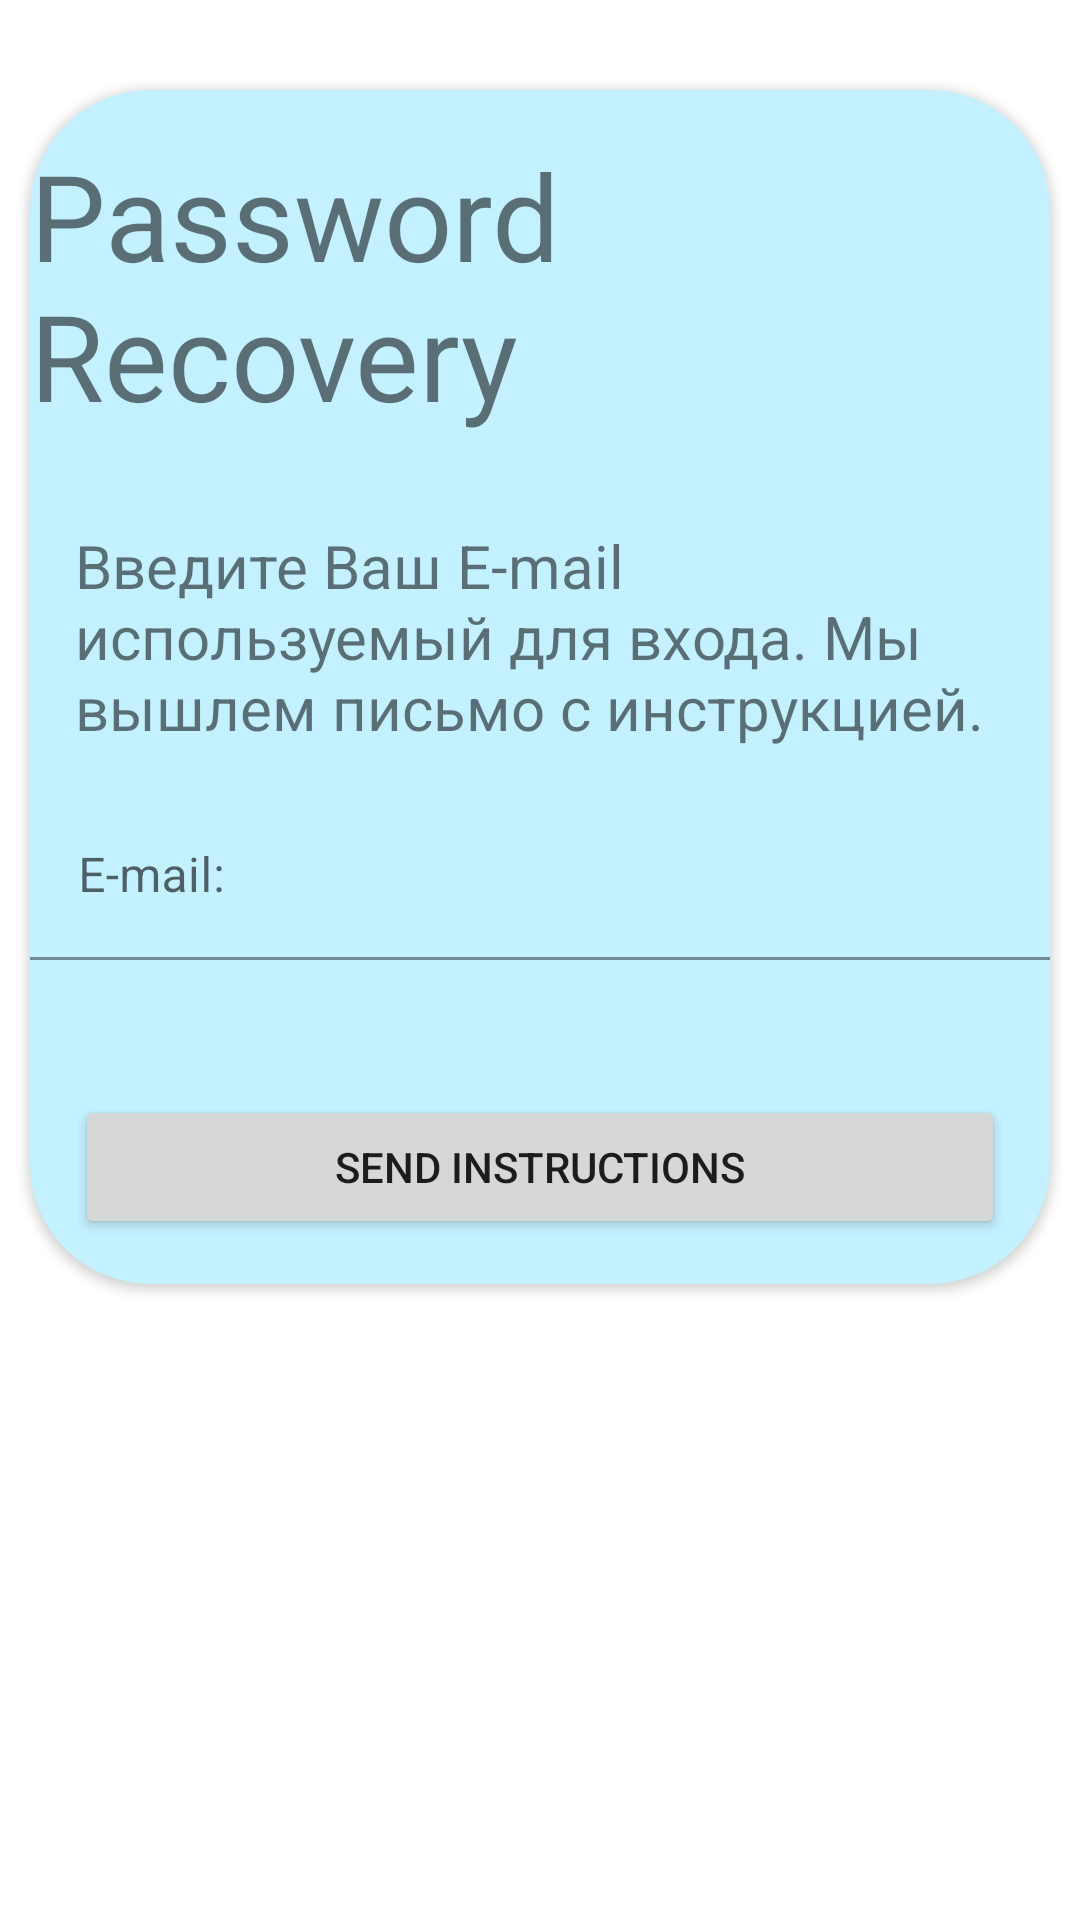

Here is an Android app screen rendered from its layout file. Give the layout XML and the strings, colors and styles it references.
<!-- AndroidManifest.xml: application theme Theme.MyRegistrationApp -->
<!-- res/layout/fragment_password_recovery.xml -->
<?xml version="1.0" encoding="utf-8"?>
<androidx.constraintlayout.widget.ConstraintLayout xmlns:android="http://schemas.android.com/apk/res/android"
    xmlns:app="http://schemas.android.com/apk/res-auto"
    xmlns:tools="http://schemas.android.com/tools"
    android:layout_width="match_parent"
    android:layout_height="match_parent"
    tools:context=".ui.forgotPassword.PasswordRecoveryFragment">

    <androidx.core.widget.NestedScrollView
        android:layout_width="match_parent"
        android:layout_height="match_parent"
        android:layout_marginTop="@dimen/LoginScrollViewMargin">


        <androidx.cardview.widget.CardView
            android:id="@+id/password_recovery_card_view_container"
            android:layout_width="match_parent"
            android:layout_height="wrap_content"
            android:layout_margin="@dimen/CardMargin"
            app:cardBackgroundColor="@color/lightBlue"
            app:cardCornerRadius="@dimen/CardCornerRadius"
            app:layout_constraintBottom_toBottomOf="parent"
            app:layout_constraintEnd_toEndOf="parent"
            app:layout_constraintStart_toStartOf="parent"
            app:layout_constraintTop_toTopOf="parent">


            <LinearLayout
                android:layout_width="match_parent"
                android:layout_height="match_parent"
                android:orientation="vertical">


                <TextView
                    android:id="@+id/password_recovery_text_view"
                    android:layout_width="wrap_content"
                    android:layout_height="wrap_content"
                    android:layout_gravity="center"
                    android:layout_marginTop="@dimen/loginFormMargin"
                    android:layout_marginBottom="@dimen/loginFormMargin"
                    android:text="@string/password_recovery"
                    android:textSize="@dimen/H1" />

                <TextView
                    android:id="@+id/registration_form_text_view"
                    android:layout_width="wrap_content"
                    android:layout_height="wrap_content"
                    android:layout_margin="@dimen/loginFormMargin"
                    android:text="@string/email"
                    android:textSize="@dimen/H2" />


                <com.google.android.material.textfield.TextInputLayout
                    android:id="@+id/email_text_input_layout"
                    android:layout_width="match_parent"
                    android:layout_height="wrap_content">

                    <com.google.android.material.textfield.TextInputEditText
                        android:id="@+id/email_edit_text"
                        android:layout_width="match_parent"
                        android:layout_height="match_parent"
                        android:background="@android:color/transparent"
                        android:drawableStart="@drawable/email_ic"
                        android:hint="@string/e_mail"
                        android:inputType="textEmailAddress"
                        app:passwordToggleEnabled="true" />
                </com.google.android.material.textfield.TextInputLayout>

                <LinearLayout
                    android:id="@+id/spaseLayaut"
                    android:layout_width="match_parent"
                    android:layout_height="30dp"
                    android:orientation="horizontal" />


                <Button
                    android:id="@+id/send_instructions_account_button"
                    android:layout_width="match_parent"
                    android:layout_height="wrap_content"
                    android:layout_gravity="center"
                    android:layout_margin="@dimen/buttonLoginMargin"
                    android:text="@string/send_instructions" />


            </LinearLayout>

        </androidx.cardview.widget.CardView>

    </androidx.core.widget.NestedScrollView>
</androidx.constraintlayout.widget.ConstraintLayout>
<!-- resources referenced by this layout -->
<resources>
  <color name="lightBlue">#FFC3F1FF</color>
  <dimen name="CardCornerRadius">40dp</dimen>
  <dimen name="CardMargin">10dp</dimen>
  <dimen name="H1">40sp</dimen>
  <dimen name="H2">20sp</dimen>
  <dimen name="LoginScrollViewMargin">20dp</dimen>
  <dimen name="buttonLoginMargin">15dp</dimen>
  <dimen name="loginFormMargin">15dp</dimen>
  <string name="e_mail">E-mail:</string>
  <string name="email">Введите Ваш E-mail используемый для входа. Мы вышлем письмо с инструкцией.</string>
  <string name="password_recovery">Password Recovery</string>
  <string name="send_instructions">send instructions</string>
  <style name="Theme.MyRegistrationApp" parent="Theme.MaterialComponents.DayNight.DarkActionBar">
          
          <item name="colorPrimary">@color/purple_500</item>
          <item name="colorPrimaryVariant">@color/purple_700</item>
          <item name="colorOnPrimary">@color/white</item>
          
          <item name="colorSecondary">@color/teal_200</item>
          <item name="colorSecondaryVariant">@color/teal_700</item>
          <item name="colorOnSecondary">@color/black</item>
          
          <item name="android:statusBarColor" tools:targetApi="l">?attr/colorPrimaryVariant</item>
          
      </style>
  <color name="purple_500">#FF6200EE</color>
  <color name="purple_700">#FF3700B3</color>
  <color name="white">#FFFFFFFF</color>
  <color name="teal_200">#FF03DAC5</color>
  <color name="teal_700">#FF018786</color>
  <color name="black">#FF000000</color>
</resources>
